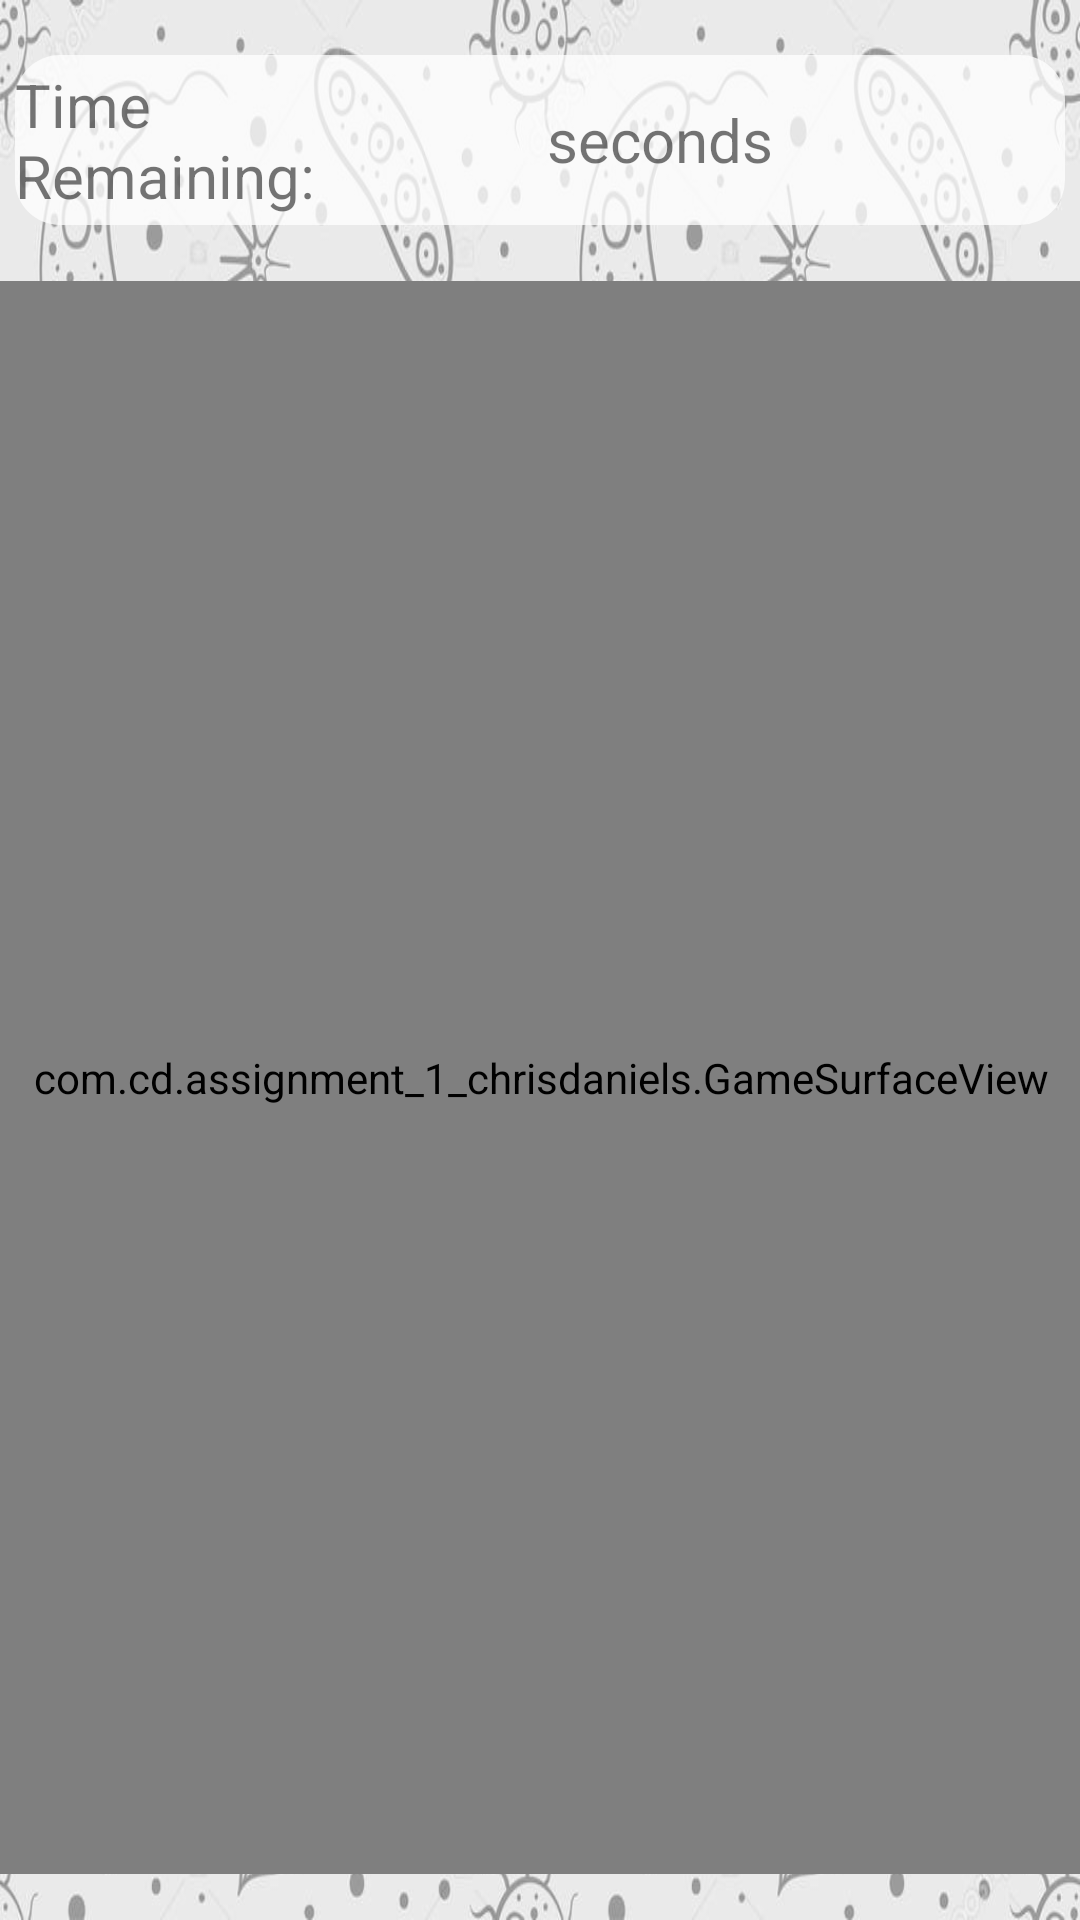

Reconstruct the res/layout file that produces this screen, plus the resources it refers to.
<!-- AndroidManifest.xml: application theme Theme.Assignment_1_ChrisDaniels -->
<!-- res/layout/fragment_game.xml -->
<?xml version="1.0" encoding="utf-8"?>
<androidx.constraintlayout.widget.ConstraintLayout xmlns:android="http://schemas.android.com/apk/res/android"
    xmlns:app="http://schemas.android.com/apk/res-auto"
    xmlns:tools="http://schemas.android.com/tools"
    android:id="@+id/frameLayout5"
    android:layout_width="match_parent"
    android:layout_height="match_parent"
    android:background="?attr/app_background"
    android:keepScreenOn="true"
    tools:context=".GameFragment">

    <LinearLayout
        android:id="@+id/linearLayout7"
        android:layout_width="match_parent"
        android:layout_height="wrap_content"
        android:layout_marginVertical="3dp"
        android:layout_marginStart="5dp"
        android:layout_marginEnd="5dp"
        android:background="?attr/text_background"
        android:gravity="center"
        android:orientation="horizontal"
        app:layout_constraintBottom_toTopOf="@+id/gameSurfaceView"
        app:layout_constraintEnd_toEndOf="parent"
        app:layout_constraintHorizontal_bias="0.5"
        app:layout_constraintStart_toStartOf="parent"
        app:layout_constraintTop_toTopOf="parent">

        <TextView
            android:id="@+id/timeRemText"
            android:layout_width="40dp"
            android:layout_height="wrap_content"
            android:layout_marginVertical="3dp"
            android:layout_weight="1"
            android:text="@string/time_remainingText"
            android:textSize="20sp" />

        <TextView
            android:id="@+id/timerText"
            android:layout_width="wrap_content"
            android:layout_height="wrap_content"
            android:layout_marginHorizontal="20dp"
            android:layout_marginVertical="3dp"
            android:textSize="20sp" />

        <TextView
            android:id="@+id/secondText"
            android:layout_width="wrap_content"
            android:layout_height="wrap_content"
            android:layout_marginVertical="3dp"
            android:layout_weight="1"
            android:text="@string/secondsText"
            android:textSize="20sp" />
    </LinearLayout>

    <com.cd.assignment_1_chrisdaniels.GameSurfaceView
        android:id="@+id/gameSurfaceView"
        android:layout_width="361dp"
        android:layout_height="531dp"
        app:layout_constraintBottom_toBottomOf="parent"
        app:layout_constraintEnd_toEndOf="parent"
        app:layout_constraintHorizontal_bias="0.5"
        app:layout_constraintStart_toStartOf="parent"
        app:layout_constraintTop_toBottomOf="@+id/linearLayout7" />

</androidx.constraintlayout.widget.ConstraintLayout>
<!-- resources referenced by this layout -->
<resources>
  <string name="secondsText">seconds</string>
  <string name="time_remainingText">Time Remaining:</string>
  <style name="Theme.Assignment_1_ChrisDaniels" parent="Theme.MaterialComponents.DayNight.DarkActionBar">
          
          <item name="colorPrimary">@color/purple_500</item>
          <item name="colorPrimaryVariant">@color/purple_700</item>
          <item name="colorOnPrimary">@color/white</item>
          <item name="text_background">@drawable/text_background</item>
          <item name="app_background">@drawable/lightbkground</item>
          
          <item name="colorSecondary">@color/teal_200</item>
          <item name="colorSecondaryVariant">@color/teal_700</item>
          <item name="colorOnSecondary">@color/black</item>
          
          <item name="android:statusBarColor" tools:targetApi="l">?attr/colorPrimaryVariant</item>
          
      </style>
  <color name="purple_500">#FF6200EE</color>
  <color name="purple_700">#FF3700B3</color>
  <color name="white">#FFFFFFFF</color>
  <!-- drawable text_background (drawable) -->
  <?xml version="1.0" encoding="utf-8"?>
  <shape xmlns:android="http://schemas.android.com/apk/res/android">
      <solid android:color="@color/whiteTint"/>
      <corners android:radius = "15dp"/>
  </shape>
  <!-- drawable lightbkground: jpg bitmap (drawable-v24, 121800 bytes) -->
  <color name="teal_200">#FF03DAC5</color>
  <color name="teal_700">#FF018786</color>
  <color name="black">#FF000000</color>
  <color name="whiteTint">#BFFFFFFF</color>
</resources>
